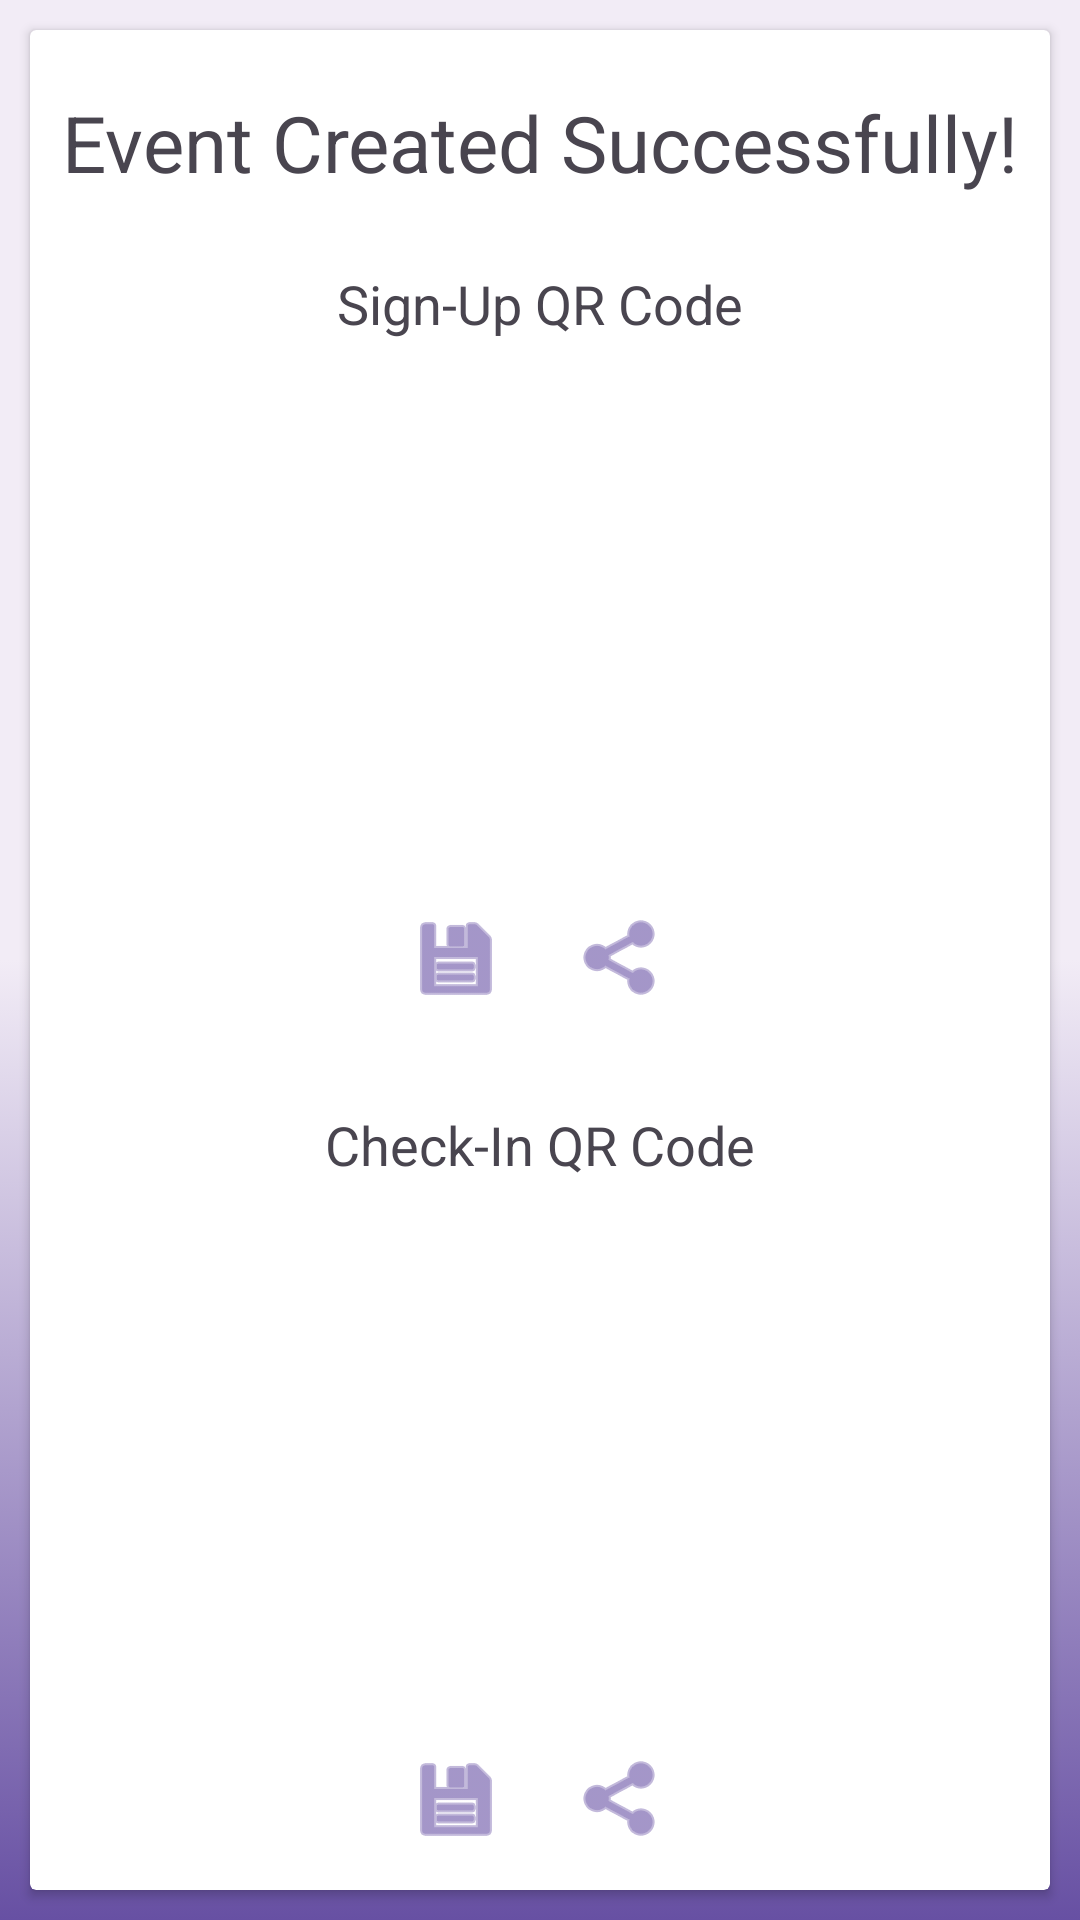

Android layout source for this screen:
<!-- AndroidManifest.xml: application theme Theme.AndroidGPTPro -->
<!-- res/layout/activity_create_event_successful.xml -->
<?xml version="1.0" encoding="utf-8"?>
<RelativeLayout xmlns:android="http://schemas.android.com/apk/res/android"
    xmlns:app="http://schemas.android.com/apk/res-auto"
    android:layout_width="match_parent"
    android:layout_height="match_parent"
    android:background="@drawable/background_color">

    <androidx.cardview.widget.CardView
        android:id="@+id/create_event_card"
        android:layout_width="match_parent"
        android:layout_height="wrap_content"
        android:layout_centerInParent="true"
        android:layout_margin="10dp"
        android:padding="16dp">

        <ScrollView
            android:layout_width="match_parent"
            android:layout_height="wrap_content"
            android:fillViewport="true"
            android:scrollbars="none">

            <RelativeLayout
                android:layout_width="match_parent"
                android:layout_height="wrap_content">

                <TextView
                    android:id="@+id/create_event_title"
                    android:layout_width="wrap_content"
                    android:layout_height="wrap_content"
                    android:text="Event Created Successfully!"
                    android:textSize="26sp"
                    android:layout_marginTop="20dp"
                    android:layout_centerHorizontal="true" />

                
                <TextView
                    android:id="@+id/tv_sign_up_qr"
                    android:layout_width="wrap_content"
                    android:layout_height="wrap_content"
                    android:text="Sign-Up QR Code"
                    android:textSize="18sp"
                    android:layout_below="@id/create_event_title"
                    android:layout_centerHorizontal="true"
                    android:layout_marginTop="24dp" />

                <ImageView
                    android:id="@+id/sign_up_qr_code_image_view"
                    android:layout_width="180dp"
                    android:layout_height="180dp"
                    android:layout_below="@id/tv_sign_up_qr"
                    android:layout_centerHorizontal="true"
                    android:scaleType="fitXY"/>

                <LinearLayout
                    android:id="@+id/ll_sign_up_qr"
                    android:layout_width="wrap_content"
                    android:layout_height="wrap_content"
                    android:orientation="horizontal"
                    android:layout_below="@id/sign_up_qr_code_image_view"
                    android:layout_centerHorizontal="true">

                    <ImageButton
                        android:id="@+id/ib_save_sign_up_qr"
                        android:layout_width="wrap_content"
                        android:layout_height="wrap_content"
                        android:backgroundTint="@color/white"
                        android:src="@android:drawable/ic_menu_save"
                        app:tint="@color/MainTheme1" />

                    <ImageButton
                        android:id="@+id/ib_share_sign_up_qr"
                        android:layout_width="wrap_content"
                        android:layout_height="wrap_content"
                        android:backgroundTint="@color/white"
                        android:src="@android:drawable/ic_menu_share"
                        app:tint="@color/MainTheme1" />
                </LinearLayout>

                
                <TextView
                    android:id="@+id/tv_check_in_qr"
                    android:layout_width="wrap_content"
                    android:layout_height="wrap_content"
                    android:text="Check-In QR Code"
                    android:textSize="18sp"
                    android:layout_below="@id/ll_sign_up_qr"
                    android:layout_centerHorizontal="true"
                    android:layout_marginTop="24dp" />

                <ImageView
                    android:id="@+id/check_in_qr_code_image_view"
                    android:layout_width="180dp"
                    android:layout_height="180dp"
                    android:layout_below="@id/tv_check_in_qr"
                    android:layout_centerHorizontal="true"
                    android:scaleType="fitXY"/>

                <LinearLayout
                    android:id="@+id/ll_check_in_qr"
                    android:layout_width="wrap_content"
                    android:layout_height="wrap_content"
                    android:orientation="horizontal"
                    android:layout_below="@id/check_in_qr_code_image_view"
                    android:layout_centerHorizontal="true">

                    <ImageButton
                        android:id="@+id/ib_save_check_in_qr"
                        android:layout_width="wrap_content"
                        android:layout_height="wrap_content"
                        android:backgroundTint="@color/white"
                        android:src="@android:drawable/ic_menu_save"
                        app:tint="@color/MainTheme1" />

                    <ImageButton
                        android:id="@+id/ib_share_check_in_qr"
                        android:layout_width="wrap_content"
                        android:layout_height="wrap_content"
                        android:backgroundTint="@color/white"
                        android:src="@android:drawable/ic_menu_share"
                        app:tint="@color/MainTheme1" />
                </LinearLayout>


                <Button
                    android:id="@+id/back_to_my_events_button"
                    android:layout_width="wrap_content"
                    android:layout_height="wrap_content"
                    android:text="Back"
                    android:layout_below="@id/ll_check_in_qr"
                    android:layout_centerHorizontal="true"
                    android:layout_marginTop="24dp" />
            </RelativeLayout>
        </ScrollView>
    </androidx.cardview.widget.CardView>
</RelativeLayout>
<!-- resources referenced by this layout -->
<resources>
  <color name="MainTheme1">#FF6750A4</color>
  <color name="white">#FFFFFFFF</color>
  <!-- drawable background_color (drawable) -->
  <?xml version="1.0" encoding="UTF-8"?>
  <selector xmlns:android="http://schemas.android.com/apk/res/android">
      <item>
          <shape>
              <gradient
                  android:startColor="#FFF2ECF6"
                  android:centerColor="#FFF2ECF6"
                  android:endColor="#FF6750A3"
                  android:angle="120"/>
          </shape>
      </item>
  </selector>
  <style name="Theme.AndroidGPTPro" parent="Base.Theme.AndroidGPTPro" />
  <style name="Base.Theme.AndroidGPTPro" parent="Theme.Material3.DayNight.NoActionBar">
          
          
      </style>
</resources>
